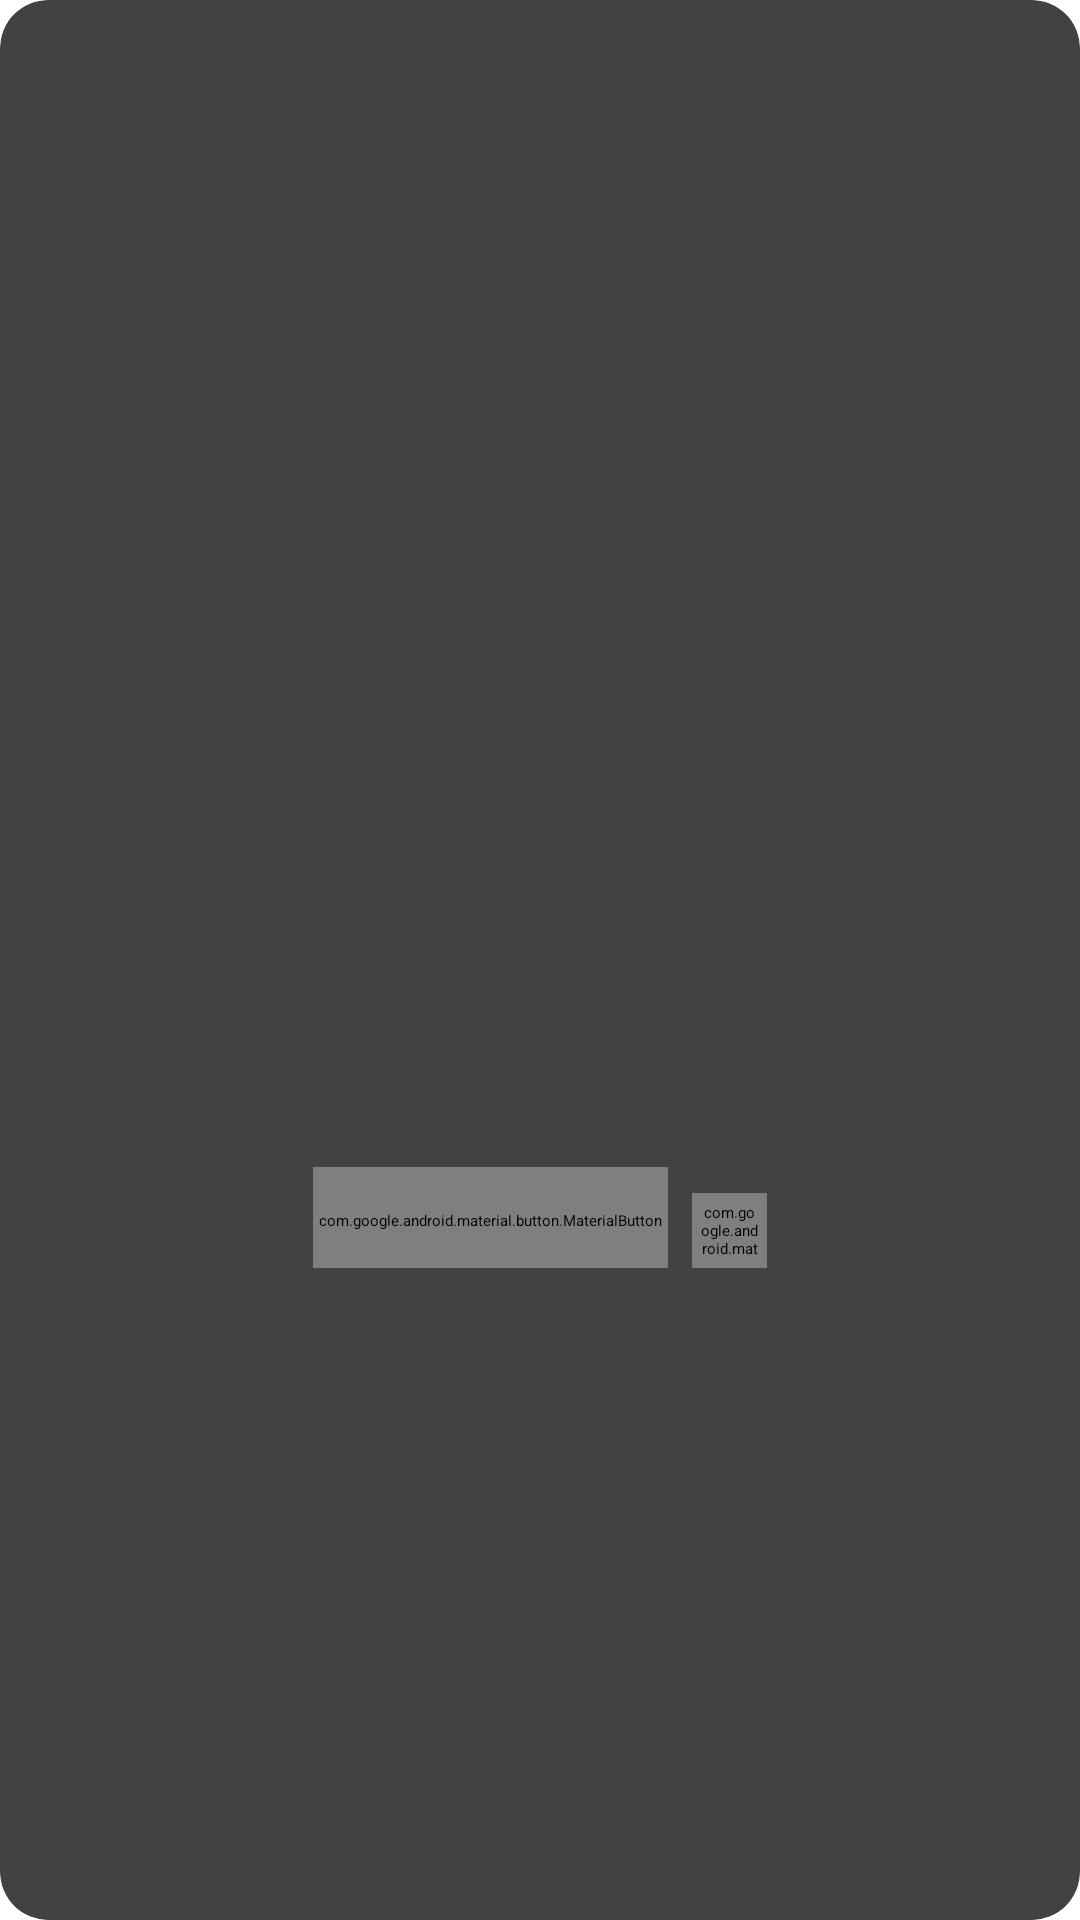

Write the Android layout XML for this screen, with the resource values it uses.
<!-- AndroidManifest.xml: application theme Theme.MyAppDeComida -->
<!-- res/layout/meal_item.xml -->
<?xml version="1.0" encoding="utf-8"?>
<androidx.cardview.widget.CardView xmlns:android="http://schemas.android.com/apk/res/android"
    xmlns:app="http://schemas.android.com/apk/res-auto"
    android:layout_width="wrap_content"
    android:layout_height="wrap_content"
    app:cardCornerRadius="16dp"
    app:cardElevation="4dp"
    android:padding="10dp"
    android:layout_margin="4dp">

    <LinearLayout
        android:layout_width="match_parent"
        android:layout_height="match_parent"
        android:gravity="center"
        android:orientation="vertical"
        android:padding="16dp">

        <ImageView
            android:id="@+id/meal_image"
            android:layout_width="match_parent"
            android:layout_height="135dp"
            android:scaleType="centerCrop" />

        <TextView
            android:id="@+id/meal_name"
            android:layout_width="wrap_content"
            android:layout_height="wrap_content"
            android:layout_marginTop="8dp"
            android:textSize="16sp" />

        <LinearLayout
            android:layout_width="wrap_content"
            android:layout_height="wrap_content"
            android:gravity="center"

            android:orientation="horizontal">

            <com.google.android.material.button.MaterialButton
    android:id="@+id/add_button"
    android:layout_width="wrap_content"
    android:layout_height="36dp"
    android:layout_marginTop="5dp"
    android:background="@drawable/button_custom_oranje"
    app:backgroundTint="@null"
    android:gravity="center_horizontal"
    android:padding="2dp"
    android:text="Agregar"
    android:textColor="@color/white" />

<com.google.android.material.button.MaterialButton
    android:id="@+id/heart_button"
    android:layout_width="25dp"
    android:layout_height="25dp"
    android:layout_marginLeft="8dp"
    android:layout_marginTop="8dp"
    android:background="@drawable/ic_heart"
    app:backgroundTint="@null"
    android:gravity="center_horizontal"
    android:padding="3dp" />
        </LinearLayout>

    </LinearLayout>

</androidx.cardview.widget.CardView>
<!-- resources referenced by this layout -->
<resources>
  <color name="white">#FFFFFFFF</color>
</resources>
